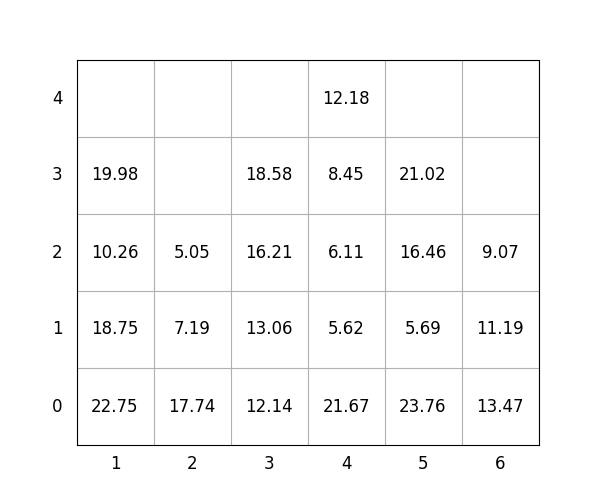

The table this chart was drawn from, first rows:
idx, loc_x, loc_y, loc_z, weight, group, score, seq, reloc, size(ft)
1, 3, 0, 0, 12.14, 0, 12.14, 1, 0, 20
2, 2, 0, 0, 17.74, 3, 317.7, 2, 1.0, 20
3, 1, 0, 0, 22.75, 0, 22.75, 3, 0, 20
4, 4, 0, 0, 21.67, 1, 121.7, 4, 0, 20
5, 5, 0, 0, 23.76, 0, 23.76, 5, 0, 20
6, 1, 0, 1, 18.75, 1, 118.8, 6, 0, 20
7, 2, 0, 1, 7.19, 3, 307.2, 7, 1.0, 20
8, 4, 0, 1, 5.62, 3, 305.6, 8, 0, 20
9, 3, 0, 1, 13.06, 0, 13.06, 9, 0, 20
10, 4, 0, 2, 6.11, 3, 306.1, 10, 0, 20
11, 3, 0, 2, 16.21, 0, 16.21, 11, 0, 20
12, 4, 0, 3, 8.45, 3, 308.4, 12, 0, 20
13, 1, 0, 2, 10.26, 2, 210.3, 13, 0, 20
14, 4, 0, 4, 12.18, 3, 312.2, 14, 0, 20
15, 2, 0, 2, 5.05, 3, 305.1, 15, 1.0, 20
16, 6, 0, 0, 13.47, 0, 13.47, 16, 0, 20
17, 1, 0, 3, 19.98, 2, 220, 17, 0, 20
18, 6, 0, 1, 11.19, 1, 111.2, 18, 0, 20
19, 5, 0, 1, 5.69, 1, 105.7, 19, 0, 20
20, 6, 0, 2, 9.07, 2, 209.1, 20, 0, 20
21, 5, 0, 2, 16.46, 3, 316.5, 21, 0, 20
22, 5, 0, 3, 21.02, 3, 321, 22, 0, 20
23, 3, 0, 3, 18.58, 0, 18.58, 23, 0, 20
